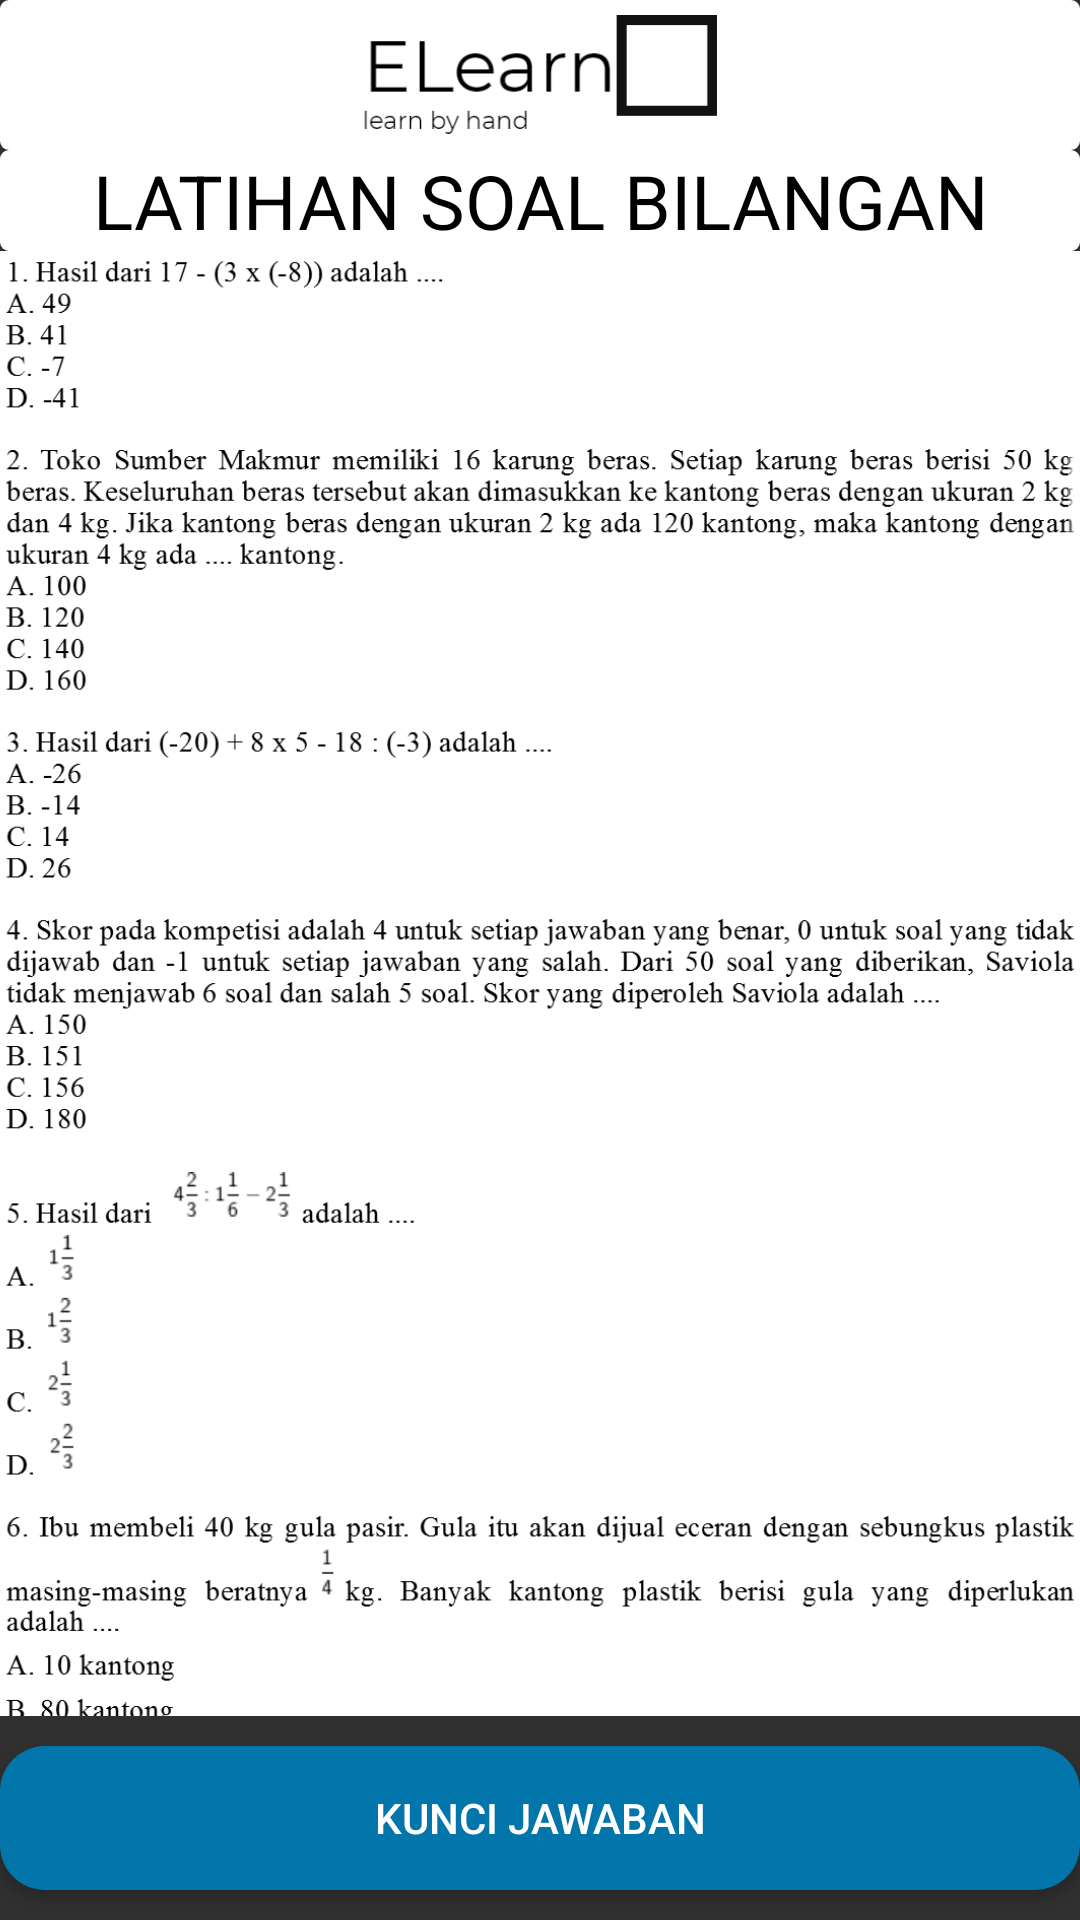

Reconstruct the res/layout file that produces this screen, plus the resources it refers to.
<!-- AndroidManifest.xml: application theme Theme.Design.NoActionBar -->
<!-- res/layout/activity_latihan_soal_bilangan.xml -->
<?xml version="1.0" encoding="utf-8"?>
<LinearLayout xmlns:android="http://schemas.android.com/apk/res/android"
    xmlns:app="http://schemas.android.com/apk/res-auto"
    xmlns:tools="http://schemas.android.com/tools"
    android:layout_width="match_parent"
    android:layout_height="match_parent"
    android:background="@drawable/main_background"
    android:orientation="vertical"
    tools:context=".latihansoal.LatihanSoalBilangan">

    <LinearLayout
        android:layout_width="match_parent"
        android:layout_height="wrap_content"
        android:background="@drawable/tittle_background"
        android:gravity="center"
        android:orientation="horizontal"
        tools:ignore="UseCompoundDrawables">

        <ImageView
            android:layout_width="wrap_content"
            android:layout_height="40dp"
            android:layout_marginLeft="5dp"
            android:layout_marginTop="5dp"
            android:layout_marginRight="5dp"
            android:layout_marginBottom="5dp"
            android:contentDescription="@string/todo"
            android:onClick="GoToMenuUtama"
            android:src="@drawable/elearn" />

    </LinearLayout>

    <TextView
        android:layout_width="match_parent"
        android:layout_height="wrap_content"
        android:background="@drawable/tittle_background"
        android:gravity="center_horizontal"
        android:text="@string/latihanbilangan"
        android:textAlignment="center"
        android:textAllCaps="true"
        android:textColor="@color/black"
        android:textSize="25sp" />

    <ScrollView
        android:layout_width="match_parent"
        android:layout_height="0dp"
        android:layout_weight="1">

        <LinearLayout
            android:layout_width="match_parent"
            android:layout_height="wrap_content"
            android:orientation="vertical">

            <ImageView
                android:layout_width="match_parent"
                android:layout_height="wrap_content"
                android:adjustViewBounds="true"
                android:src="@drawable/soalbilangan1" />

            <ImageView
                android:layout_width="match_parent"
                android:layout_height="wrap_content"
                android:adjustViewBounds="true"
                android:src="@drawable/soalbilangan2" />

        </LinearLayout>
    </ScrollView>

    <Button
        android:id="@+id/btnContohSoal"
        android:layout_width="match_parent"
        android:layout_height="wrap_content"
        android:layout_marginTop="10dp"
        android:layout_marginBottom="10dp"
        android:background="@drawable/button_round"
        android:gravity="center"
        android:onClick="VKunciBilangan"
        android:text="@string/kuncijawaban" />

</LinearLayout>
<!-- resources referenced by this layout -->
<resources>
  <!-- drawable button_round (drawable) -->
  <?xml version="1.0" encoding="utf-8"?>
  <shape xmlns:android="http://schemas.android.com/apk/res/android">
      <corners android:radius="15dp" />
      <solid android:color="#0276AA" />
  </shape>
  <!-- drawable elearn: png bitmap (drawable, 5980 bytes) -->
  <!-- drawable soalbilangan1: png bitmap (drawable, 116476 bytes) -->
  <!-- drawable soalbilangan2: png bitmap (drawable, 116794 bytes) -->
  <!-- drawable tittle_background (drawable) -->
  <?xml version="1.0" encoding="utf-8"?>
  <shape xmlns:android="http://schemas.android.com/apk/res/android">
      <corners
          android:radius="3dp"/>
      <solid
          android:color="#FFFFFF"/>
  </shape>
  <string name="kuncijawaban">Kunci Jawaban</string>
  <string name="latihanbilangan">Latihan Soal Bilangan</string>
  <string name="todo">TODO</string>
  <!-- not gathered from this repository: default colours our renderer supplied (Android Studio template values) -->
  <color name="black">#FF000000</color>
</resources>
